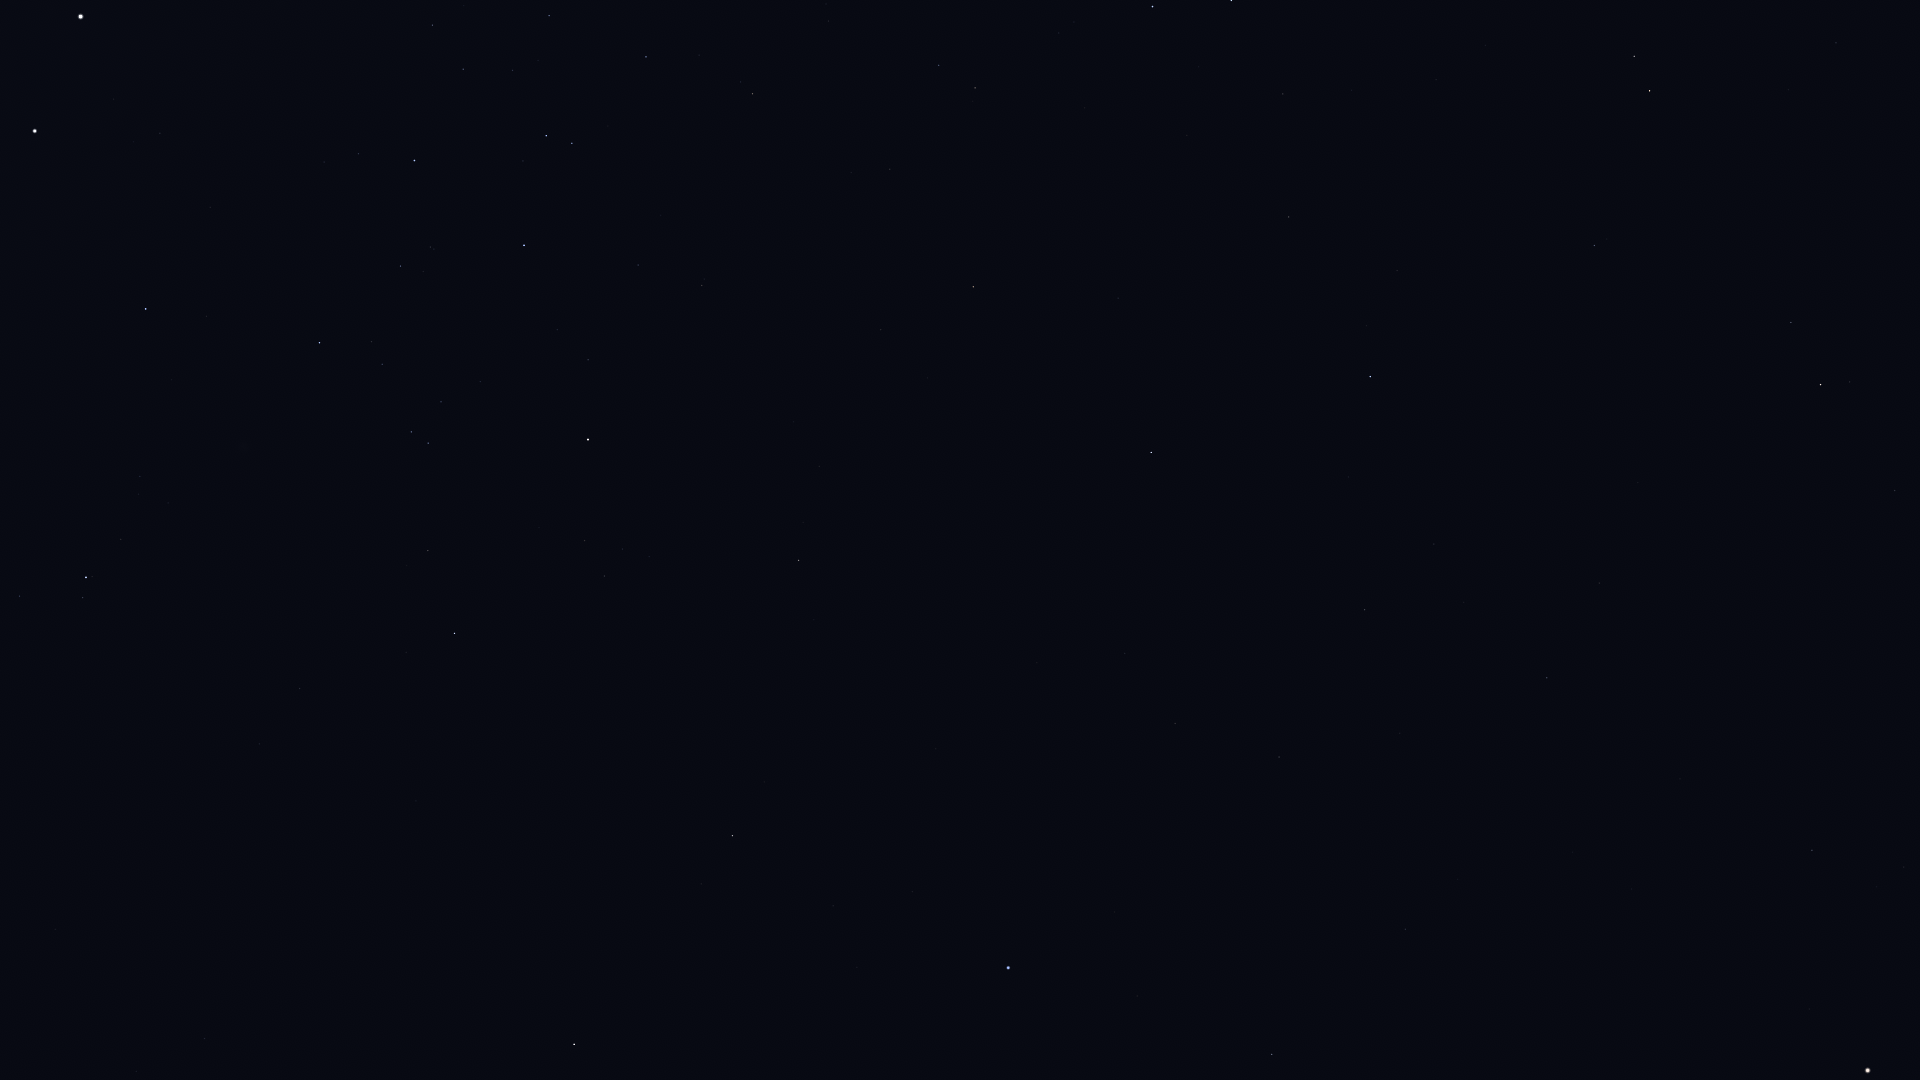

Data behind this chart, as committed beside it:
Star_ID, Name, X, Y
57936, HIP 57936, 204, 1039
60823, HIP 60823, 19, 596
61359, Kraz, 574, 1044
64166, HIP 64166, 701, 884
64962, HIP 64962, 732, 836
65109, HIP 65109, 454, 633
65474, Spica, 1008, 968
65936, HIP 65936, 428, 551
66047, Dofida, 263, 429
66249, Heze, 1272, 1055
66657, HIP 66657, 146, 309
67464, HIP 67464, 428, 443
67472, HIP 67472, 411, 432
68282, HIP 68282, 382, 364
68520, HIP 68520, 1405, 929
68702, Hadar, 35, 131
68895, HIP 68895, 798, 561
68933, Menkent, 588, 440
69415, HIP 69415, 803, 523
69427, Kang, 1175, 724
69673, Arcturus, 1868, 1071
69701, Syrma, 1279, 757
69974, Khambalia, 1125, 654
70306, HIP 70306, 819, 466
70576, HIP 70576, 430, 247
70755, Elgafar, 1400, 733
71352, HIP 71352, 524, 245
71536, HIP 71536, 358, 154
71681, Toliman, 81, 17
71683, Rigil Kentaurus, 81, 17
71795, HIP 71795, 1812, 850
71860, HIP 71860, 414, 161
72220, HIP 72220, 1547, 678
72339, Mönch, 1500, 645
72571, HIP 72571, 881, 330
72622, Zubenelgenubi, 1151, 453
73714, Brachium, 973, 287
74785, Zubeneschamali, 1370, 377
75141, HIP 75141, 646, 57
75177, HIP 75177, 752, 94
76333, Zubenelhakrabi, 1289, 217
77070, Unukalhai, 1820, 385
77516, HIP 77516, 1594, 246
77853, HIP 77853, 1283, 94
78401, Dschubba, 1152, 7
78820, Acrab, 1231, 1
79593, Yed Prior, 1650, 91
79882, Yed Posterior, 1634, 56
80883, Marfik, 1836, 43
81022, Rosalíadecastro, 1844, 31
